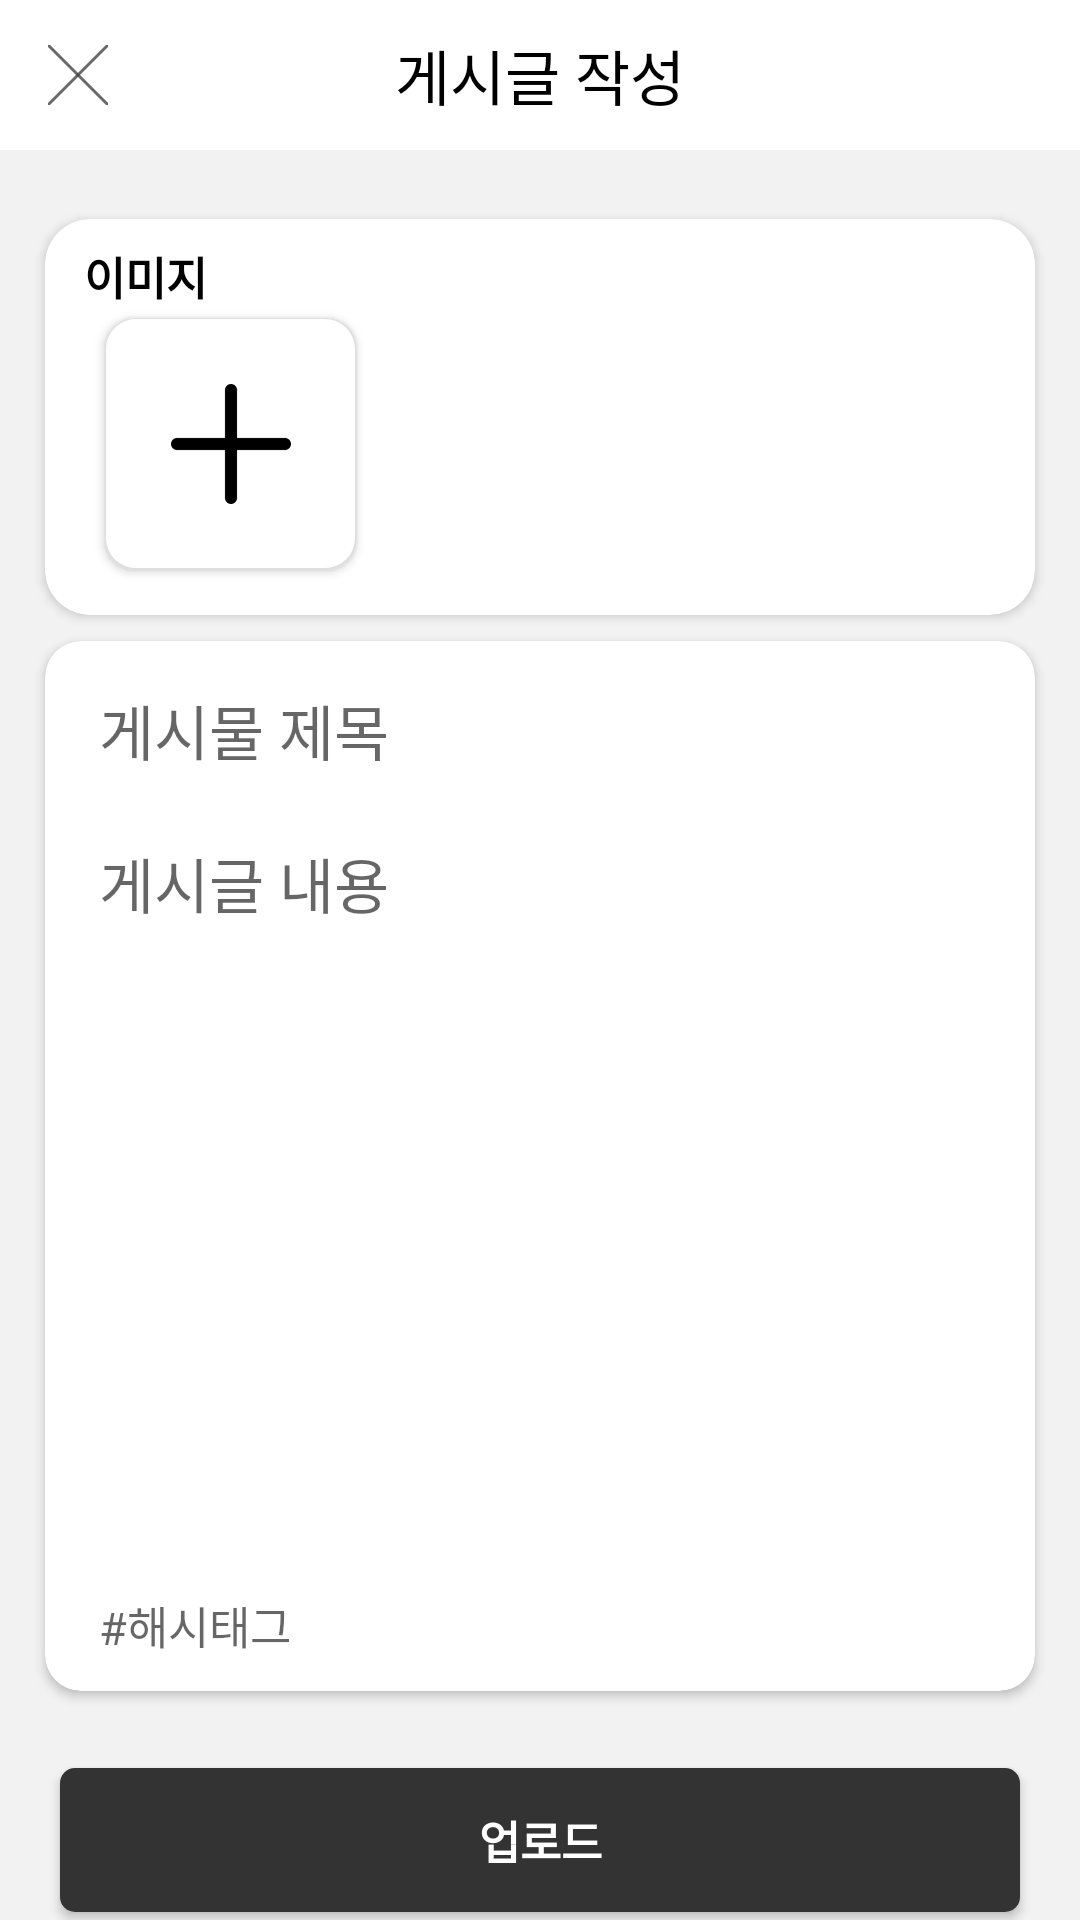

Write the Android layout XML for this screen, with the resource values it uses.
<!-- AndroidManifest.xml: application theme AppTheme -->
<!-- res/layout/fragment_post.xml -->
<?xml version="1.0" encoding="utf-8"?>
<androidx.constraintlayout.widget.ConstraintLayout xmlns:android="http://schemas.android.com/apk/res/android"
    xmlns:app="http://schemas.android.com/apk/res-auto"
    xmlns:tools="http://schemas.android.com/tools"
    android:layout_width="match_parent"
    android:layout_height="match_parent"
    android:background="@color/PostBackground"
    tools:context=".main.bottomItem.post.fragment.PostFragment">


    <androidx.core.widget.NestedScrollView
        android:id="@+id/nestedScrollView2"
        android:layout_width="match_parent"
        android:layout_height="match_parent"
        android:overScrollMode="never"
        app:layout_constraintBottom_toBottomOf="parent"
        app:layout_constraintEnd_toEndOf="parent"
        app:layout_constraintStart_toStartOf="parent"
        app:layout_constraintTop_toTopOf="parent"
        app:layout_constraintVertical_bias="0.0"
        android:fillViewport="true">

        <androidx.constraintlayout.widget.ConstraintLayout
            android:layout_width="match_parent"
            android:layout_height="match_parent">


            <androidx.appcompat.widget.Toolbar
                android:id="@+id/toolbar"
                android:layout_width="match_parent"
                android:layout_height="50dp"
                android:background="@color/colorWhite"
                android:orientation="horizontal"
                app:layout_constraintEnd_toEndOf="parent"
                app:layout_constraintHorizontal_bias="1.0"
                app:layout_constraintStart_toStartOf="parent"
                app:layout_constraintTop_toTopOf="parent">

                <ImageButton
                    android:id="@+id/xButton"
                    android:layout_width="20dp"
                    android:layout_height="20dp"
                    android:layout_gravity="start"
                    android:background="@android:color/transparent"
                    android:contentDescription="@string/todo"
                    android:src="@drawable/ic_x_button" />

                <TextView
                    android:id="@+id/toolbar_title"
                    android:layout_width="wrap_content"
                    android:layout_height="wrap_content"
                    android:layout_gravity="center"
                    android:text="@string/postInfo"
                    android:textColor="@color/colorBlack"
                    android:textSize="20sp" />

            </androidx.appcompat.widget.Toolbar>

            <androidx.cardview.widget.CardView
                android:id="@+id/linearLayout2"
                android:layout_width="330dp"
                android:layout_height="132dp"
                app:cardCornerRadius="15dp"
                app:layout_constraintBottom_toBottomOf="parent"
                app:layout_constraintEnd_toEndOf="parent"
                app:layout_constraintStart_toStartOf="parent"
                app:layout_constraintTop_toBottomOf="@+id/toolbar"
                app:layout_constraintVertical_bias="0.05">

                <TextView
                    android:layout_width="wrap_content"
                    android:layout_height="wrap_content"
                    android:layout_marginStart="13dp"
                    android:layout_marginTop="8dp"
                    android:fontFamily="@font/roboto_bold"
                    android:text="@string/Image"
                    android:textColor="@color/colorBlack"
                    android:textSize="15sp"
                    android:textStyle="bold" />

                <androidx.cardview.widget.CardView
                    android:id="@+id/addImageButton"
                    android:layout_width="84dp"
                    android:layout_height="84dp"
                    android:layout_marginStart="20dp"
                    android:layout_marginTop="33dp"
                    app:cardBackgroundColor="@color/cardviewStroke"
                    app:cardCornerRadius="10dp">

                    <ImageView
                        android:id="@+id/addImage"
                        android:layout_width="83dp"
                        android:layout_height="83dp"
                        android:layout_gravity="center"
                        android:layout_margin="2dp"
                        android:background="@drawable/cardview_background"
                        android:contentDescription="@string/todo"
                        android:scaleType="centerInside"
                        android:src="@drawable/add" />

                </androidx.cardview.widget.CardView>

                <androidx.recyclerview.widget.RecyclerView
                    android:id="@+id/recyclerView"
                    android:layout_width="186dp"
                    android:layout_height="84dp"
                    android:layout_marginStart="121dp"
                    android:layout_marginTop="33dp"
                    android:orientation="horizontal"
                    android:overScrollMode="never"
                    app:layoutManager="androidx.recyclerview.widget.LinearLayoutManager" />

            </androidx.cardview.widget.CardView>

            <androidx.cardview.widget.CardView
                android:id="@+id/cardView"
                android:layout_width="330dp"
                android:layout_height="350dp"
                app:cardCornerRadius="12dp"
                app:layout_constraintBottom_toBottomOf="parent"
                app:layout_constraintEnd_toEndOf="parent"
                app:layout_constraintStart_toStartOf="parent"
                app:layout_constraintTop_toBottomOf="@+id/linearLayout2"
                app:layout_constraintVertical_bias="0.1">

                <EditText
                    android:id="@+id/postTitle"
                    android:layout_width="wrap_content"
                    android:layout_height="wrap_content"
                    android:layout_marginStart="18dp"
                    android:layout_marginTop="15dp"
                    android:autofillHints=""
                    android:background="@android:color/transparent"
                    android:ems="12"
                    android:hint="@string/postHint"
                    android:inputType="text"
                    android:textSize="20sp" />

                <View
                    android:layout_width="320dp"
                    android:layout_height="1dp"
                    android:layout_marginStart="5dp"
                    android:layout_marginTop="52dp"
                    android:background="@color/gray_btn_bg_color" />

                <EditText
                    android:id="@+id/postContent"
                    android:layout_width="wrap_content"
                    android:layout_height="230dp"
                    android:layout_marginStart="18dp"
                    android:layout_marginTop="66dp"
                    android:autofillHints=""
                    android:background="@android:color/transparent"
                    android:ems="12"
                    android:gravity="top"
                    android:hint="@string/postContent"
                    android:inputType="textMultiLine"
                    android:textSize="20sp" />

                <View
                    android:layout_width="330dp"
                    android:layout_height="1dp"
                    android:layout_marginTop="309dp"
                    android:background="@color/gray_btn_bg_color" />

                <EditText
                    android:id="@+id/inputHashtag"
                    android:layout_width="280dp"
                    android:layout_height="wrap_content"
                    android:layout_marginStart="18dp"
                    android:layout_marginTop="317dp"
                    android:autofillHints=""
                    android:background="@android:color/transparent"
                    android:ems="12"
                    android:hint="@string/postHashHint"
                    android:inputType="text"
                    android:textSize="15sp" />

                <ImageButton
                    android:id="@+id/editHashtag"
                    android:layout_width="20dp"
                    android:layout_height="20dp"
                    android:layout_marginStart="300dp"
                    android:layout_marginTop="317dp"
                    android:background="@android:color/transparent"
                    android:contentDescription="@string/todo"
                    android:scaleType="centerInside"
                    android:src="@drawable/ic_x_button"
                    android:visibility="invisible" />

            </androidx.cardview.widget.CardView>

            <Button
                android:id="@+id/uploadButton"
                android:layout_width="wrap_content"
                android:layout_height="wrap_content"
                android:background="@drawable/upload_button_background"
                android:fontFamily="@font/roboto_bold"
                android:text="@string/Upload"
                android:textColor="@color/colorWhite"
                android:textSize="15sp"
                android:textStyle="bold"
                app:layout_constraintBottom_toBottomOf="parent"
                app:layout_constraintEnd_toEndOf="parent"
                app:layout_constraintStart_toStartOf="parent"
                app:layout_constraintTop_toBottomOf="@+id/cardView"
                app:layout_constraintVertical_bias="0.9" />

        </androidx.constraintlayout.widget.ConstraintLayout>

    </androidx.core.widget.NestedScrollView>


</androidx.constraintlayout.widget.ConstraintLayout>
<!-- resources referenced by this layout -->
<resources>
  <color name="PostBackground">#f2f2f2</color>
  <color name="cardviewStroke">#dfdfdf</color>
  <color name="colorBlack">#000000</color>
  <color name="colorWhite">#ffffff</color>
  <!-- drawable add: png bitmap (drawable-hdpi, 371 bytes) -->
  <!-- drawable cardview_background (drawable) -->
  <?xml version="1.0" encoding="utf-8"?>
  <shape xmlns:android="http://schemas.android.com/apk/res/android"
      android:shape="rectangle">
  
      <corners
          android:radius="10dp"
          />
  
      <solid
          android:color="@color/colorWhite"
          />
  
      <size
          android:width="83dp"
          android:height="83dp"
          />
  
  </shape>
  <!-- drawable ic_x_button (drawable) -->
  <vector xmlns:android="http://schemas.android.com/apk/res/android"
      android:width="26dp"
      android:height="25dp"
      android:viewportWidth="26"
      android:viewportHeight="25">
    <path
        android:strokeWidth="1"
        android:pathData="M1.3535,0.6463L25.3534,24.6463"
        android:strokeAlpha="0.8"
        android:fillColor="#00000000"
        android:strokeColor="#444"/>
    <path
        android:strokeWidth="1"
        android:pathData="M0.6465,24.6467L24.6464,0.6468"
        android:strokeAlpha="0.8"
        android:fillColor="#00000000"
        android:strokeColor="#444"/>
  </vector>
  <!-- drawable upload_button_background (drawable) -->
  <?xml version="1.0" encoding="utf-8"?>
  <shape xmlns:android="http://schemas.android.com/apk/res/android"
      android:shape="rectangle">
  
      <solid
          android:color="@color/colorButton"
          />
  
      <corners
          android:radius="5dp"
          />
  
      <size
          android:width="320dp"
          android:height="41dp"
          />
  
  </shape>
  <string name="Image">이미지</string>
  <string name="Upload">업로드</string>
  <string name="postContent">게시글 내용</string>
  <string name="postHashHint">#해시태그</string>
  <string name="postHint">게시물 제목</string>
  <string name="postInfo">게시글 작성</string>
  <string name="todo">TODO</string>
  <style name="AppTheme" parent="Theme.AppCompat.Light.DarkActionBar">
          
          <item name="colorPrimary">#00B1FF</item>
          <item name="colorPrimaryDark">@color/colorGray</item>
          <item name="colorAccent">@color/colorGray</item>
          <item name="actionBarStyle">@style/MyActionBar</item>
          
          <item name="android:statusBarColor">#ffffff</item>
          
          <item name="android:windowLightStatusBar">true</item>
  
      </style>
  <color name="colorButton">#333333</color>
  <color name="colorGray">#cc333333</color>
  <style name="MyActionBar" parent="@style/Widget.AppCompat.Light.ActionBar.Solid.Inverse">
          <item name="background">@color/colorWhite</item>
          <item name="titleTextStyle">@style/MyActionBarTitle</item>
      </style>
  <style name="MyActionBarTitle" parent="@style/TextAppearance.AppCompat.Widget.ActionBar.Title">
          <item name="android:textColor">@color/colorBlack</item>
      </style>
</resources>
